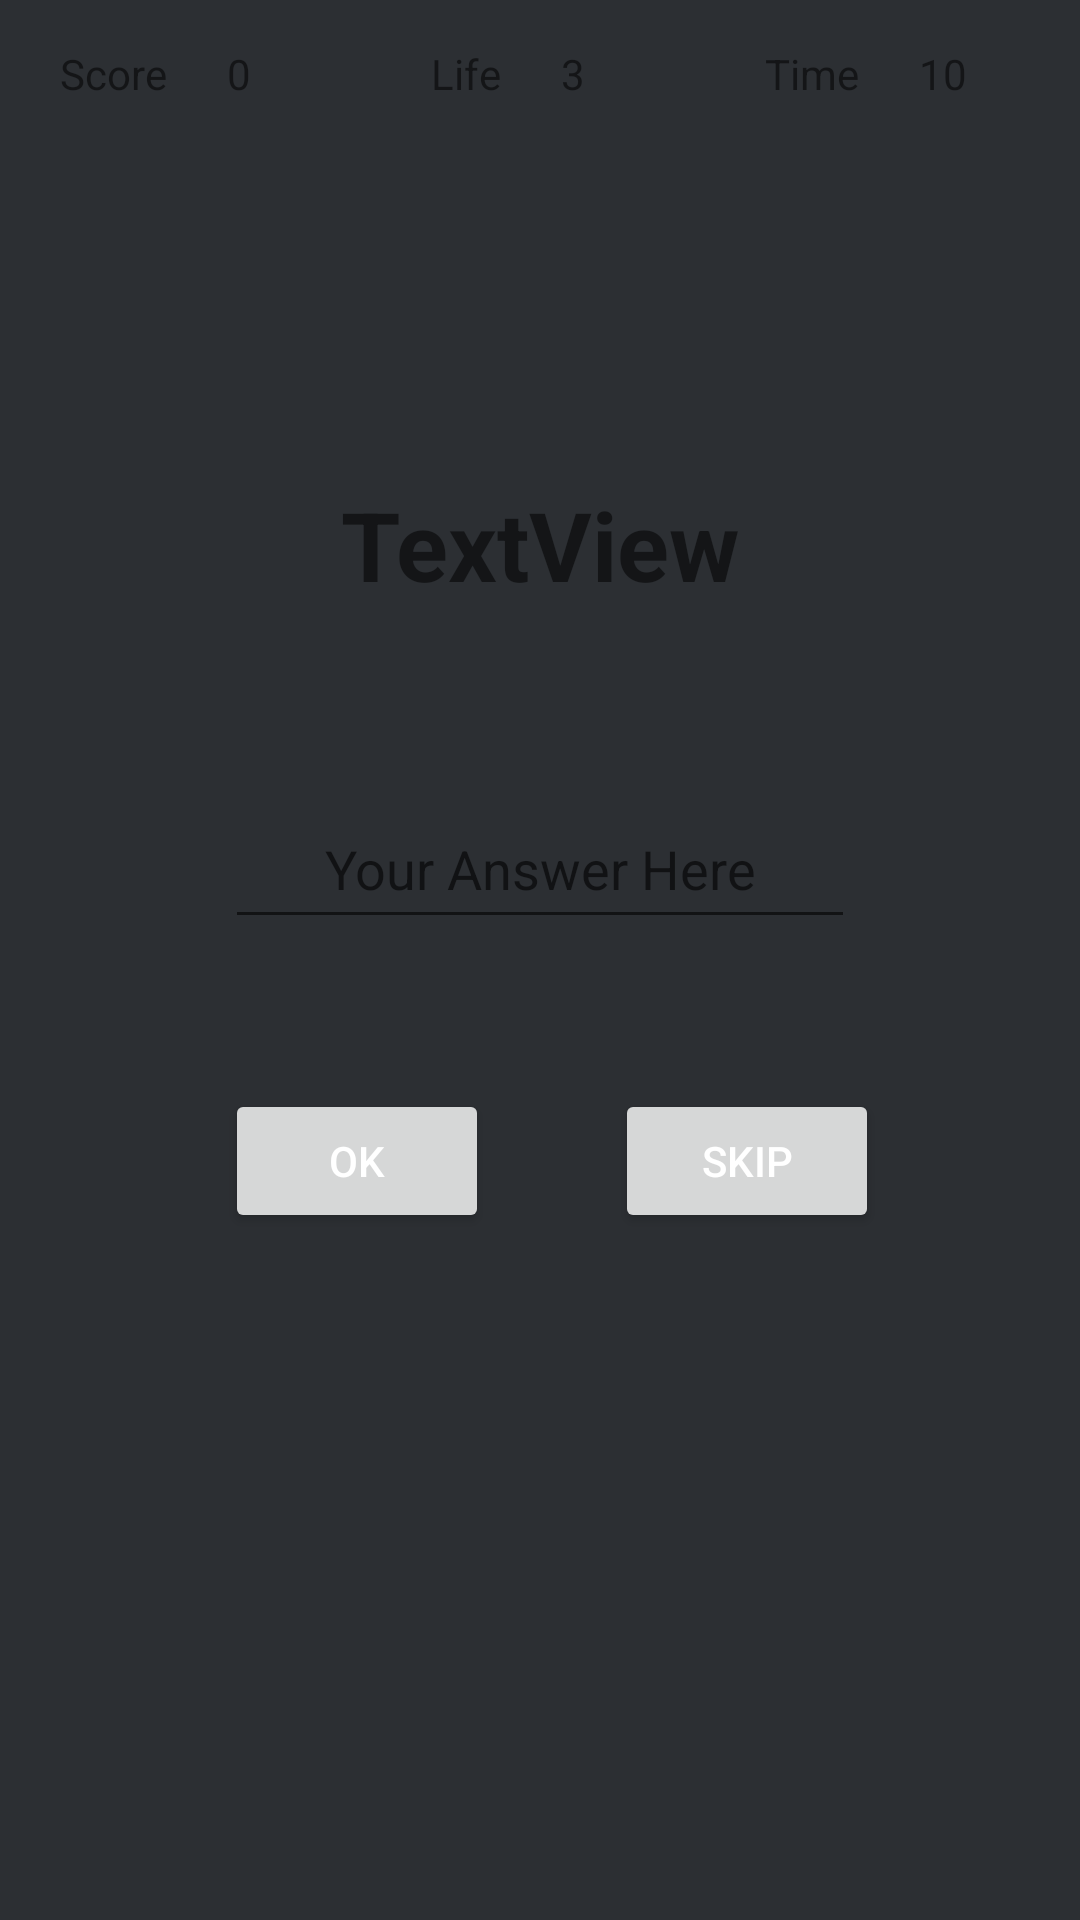

Reconstruct the res/layout file that produces this screen, plus the resources it refers to.
<!-- AndroidManifest.xml: activity theme Theme.ExtremeMathQuiz -->
<!-- res/layout/activity_game.xml -->
<?xml version="1.0" encoding="utf-8"?>
<androidx.constraintlayout.widget.ConstraintLayout xmlns:android="http://schemas.android.com/apk/res/android"
    xmlns:app="http://schemas.android.com/apk/res-auto"
    xmlns:tools="http://schemas.android.com/tools"
    android:layout_width="match_parent"
    android:layout_height="match_parent"
    android:background="@color/discordbg"
    tools:context=".GameActivity">

    <TextView
        android:id="@+id/textView4"
        android:layout_width="wrap_content"
        android:layout_height="wrap_content"
        android:layout_marginStart="60dp"
        android:layout_marginTop="15dp"
        android:text="Time"
        app:layout_constraintStart_toEndOf="@+id/textViewLife"
        app:layout_constraintTop_toTopOf="parent" />

    <TextView
        android:id="@+id/textViewScore"
        android:layout_width="wrap_content"
        android:layout_height="wrap_content"
        android:layout_marginStart="20dp"
        android:layout_marginTop="15dp"
        android:text="0"
        app:layout_constraintStart_toEndOf="@+id/textView"
        app:layout_constraintTop_toTopOf="parent" />

    <TextView
        android:id="@+id/textView"
        android:layout_width="wrap_content"
        android:layout_height="wrap_content"
        android:layout_marginStart="20dp"
        android:layout_marginTop="15dp"
        android:text="Score"
        app:layout_constraintStart_toStartOf="parent"
        app:layout_constraintTop_toTopOf="parent" />

    <TextView
        android:id="@+id/textViewTime"
        android:layout_width="wrap_content"
        android:layout_height="wrap_content"
        android:layout_marginStart="20dp"
        android:layout_marginTop="15dp"
        android:text="10"
        app:layout_constraintStart_toEndOf="@+id/textView4"
        app:layout_constraintTop_toTopOf="parent" />

    <TextView
        android:id="@+id/textView5"
        android:layout_width="wrap_content"
        android:layout_height="wrap_content"
        android:layout_marginStart="60dp"
        android:layout_marginTop="15dp"
        android:text="Life"
        app:layout_constraintStart_toEndOf="@+id/textViewScore"
        app:layout_constraintTop_toTopOf="parent" />

    <TextView
        android:id="@+id/textViewLife"
        android:layout_width="wrap_content"
        android:layout_height="wrap_content"
        android:layout_marginStart="20dp"
        android:layout_marginTop="15dp"
        android:text="3"
        app:layout_constraintStart_toEndOf="@+id/textView5"
        app:layout_constraintTop_toTopOf="parent" />

    <TextView
        android:id="@+id/textViewQuiz"
        android:layout_width="wrap_content"
        android:layout_height="wrap_content"
        android:layout_marginTop="160dp"
        android:text="TextView"
        android:textSize="32sp"
        android:textStyle="bold"
        app:layout_constraintEnd_toEndOf="parent"
        app:layout_constraintStart_toStartOf="parent"
        app:layout_constraintTop_toTopOf="parent" />

    <EditText
        android:id="@+id/editTextAnswer"
        android:layout_width="wrap_content"
        android:layout_height="50dp"
        android:layout_marginTop="60dp"
        android:ems="10"
        android:gravity="center"
        android:hint="Your Answer Here"
        android:inputType="number"
        app:layout_constraintEnd_toEndOf="parent"
        app:layout_constraintStart_toStartOf="parent"
        app:layout_constraintTop_toBottomOf="@+id/textViewQuiz" />

    <Button
        android:id="@+id/okButton"
        android:layout_width="wrap_content"
        android:layout_height="wrap_content"
        android:layout_marginStart="75dp"
        android:layout_marginTop="50dp"
        android:text="OK"
        app:layout_constraintStart_toStartOf="parent"
        app:layout_constraintTop_toBottomOf="@+id/editTextAnswer" />

    <Button
        android:id="@+id/skipButton"
        android:layout_width="wrap_content"
        android:layout_height="wrap_content"
        android:layout_marginStart="50dp"
        android:layout_marginTop="50dp"
        android:layout_marginEnd="75dp"
        android:text="SKIP"
        app:layout_constraintEnd_toEndOf="parent"
        app:layout_constraintStart_toEndOf="@+id/okButton"
        app:layout_constraintTop_toBottomOf="@+id/editTextAnswer" />
</androidx.constraintlayout.widget.ConstraintLayout>
<!-- resources referenced by this layout -->
<resources>
  <color name="discordbg">#2C2F33 </color>
  <style name="Theme.ExtremeMathQuiz" parent="Theme.MaterialComponents.DayNight.DarkActionBar">
          
          <item name="colorPrimary">@color/discord_purple</item>
          <item name="colorPrimaryVariant">@color/discord_purple</item>
          <item name="colorOnPrimary">@color/white</item>
          
          <item name="colorSecondary">@color/teal_200</item>
          <item name="colorSecondaryVariant">@color/teal_700</item>
          <item name="colorOnSecondary">@color/white</item>
          
          <item name="android:statusBarColor">?attr/colorPrimaryVariant</item>
          
          <item name="android:textColorPrimary">@color/white</item>
  
      </style>
  <color name="discord_purple">#5865f2</color>
  <color name="white">#FFFFFFFF</color>
  <color name="teal_200">#FF03DAC5</color>
  <color name="teal_700">#FF018786</color>
</resources>
